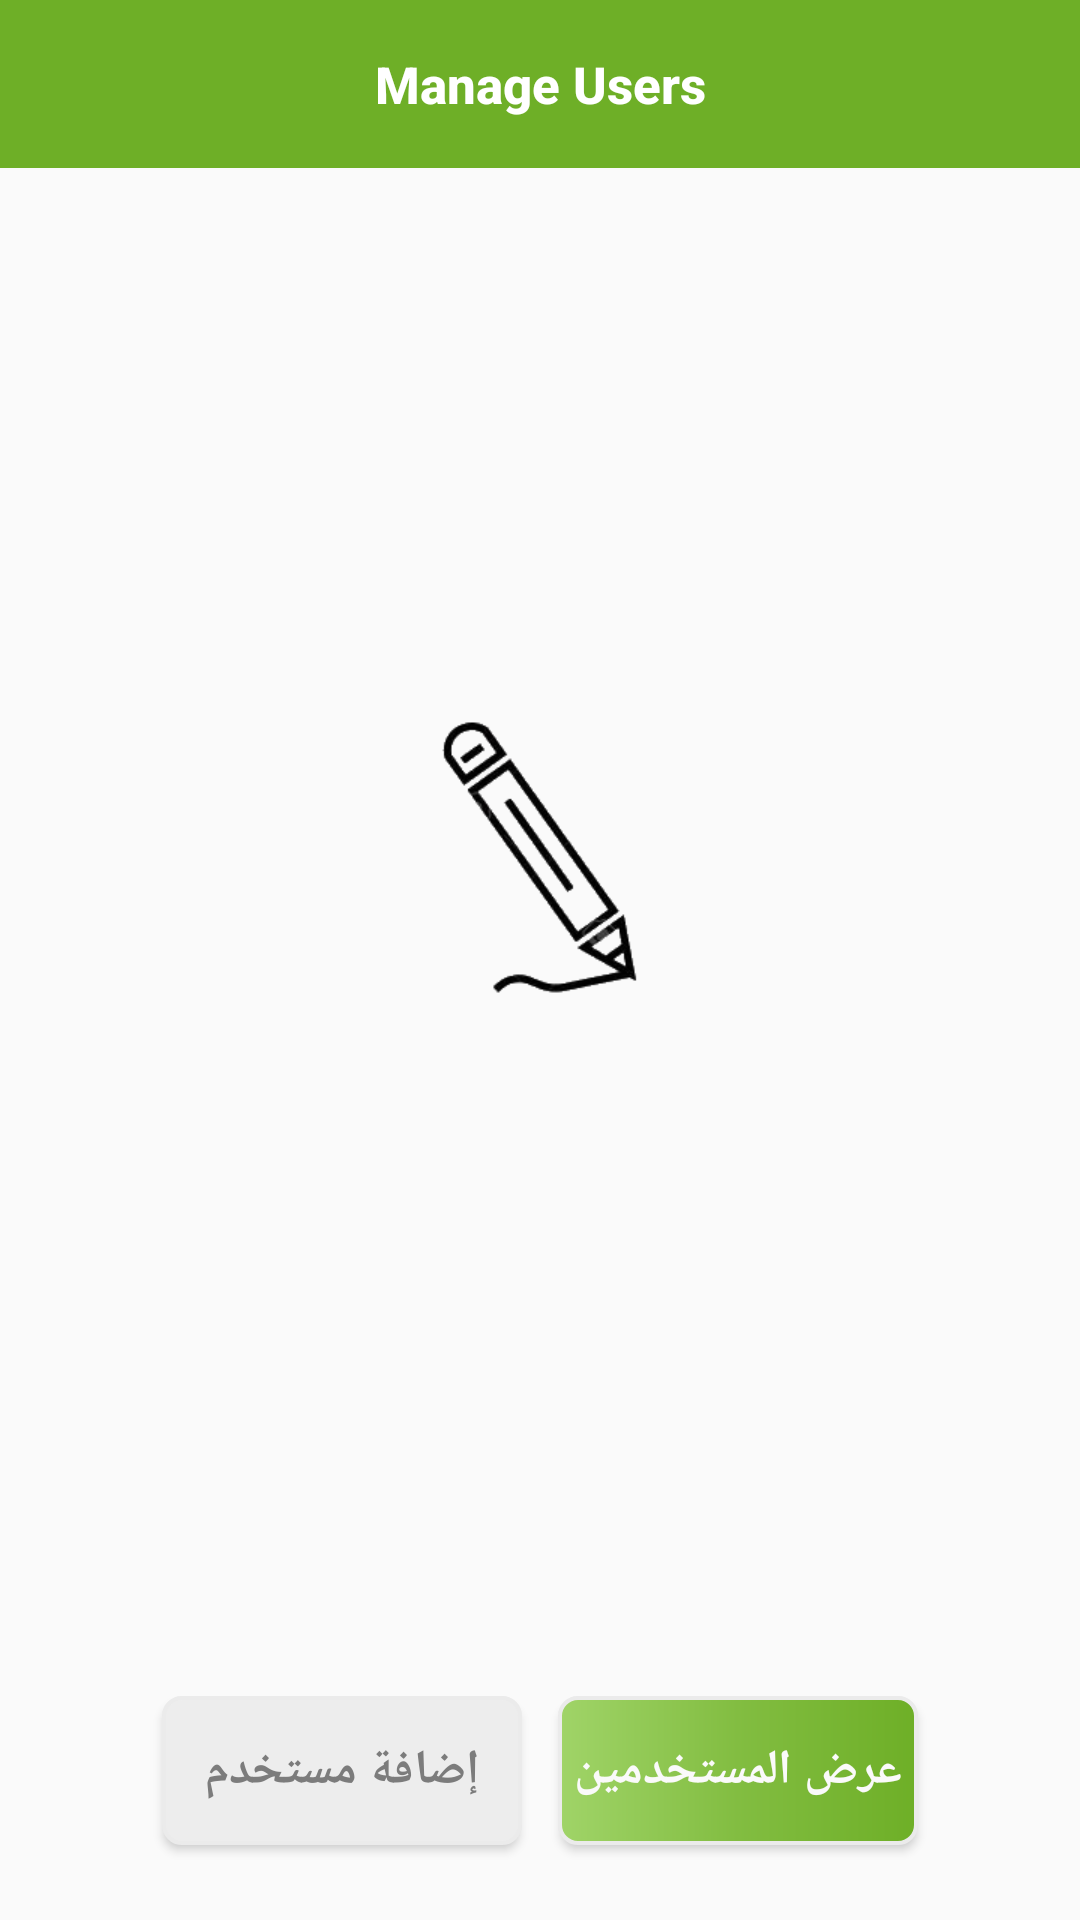

Write the Android layout XML for this screen, with the resource values it uses.
<!-- AndroidManifest.xml: application theme AppTheme -->
<!-- res/layout/activity_main.xml -->
<LinearLayout xmlns:android="http://schemas.android.com/apk/res/android"
    xmlns:tools="http://schemas.android.com/tools"
    android:layout_width="match_parent"
    xmlns:app="http://schemas.android.com/apk/res-auto"
    android:orientation="vertical"
    tools:context=".MainActivity"
    android:layout_height="match_parent">
    <include layout="@layout/tool_bar_layout"
        android:layout_width="match_parent"
        android:layout_height="wrap_content">
    </include>
    <LinearLayout
        android:gravity="center"
        android:layout_marginTop="@dimen/margin_linear_welcome"
        android:orientation="vertical"
        android:layout_width="match_parent"
        android:layout_height="wrap_content">
        

            <ImageView
                android:id="@+id/logoMain"
                android:scaleType="fitCenter"
                android:layout_width="150dp"
                android:layout_height="150dp"
                android:src="@drawable/icon_welcomepage"
                android:contentDescription="this is logo for app" />
      


    </LinearLayout>

    <LinearLayout
        android:layout_marginBottom="20dp"
        android:layout_gravity="bottom"
        android:gravity="bottom|center"
        android:orientation="horizontal"
        android:layout_width="match_parent"
        android:layout_height="match_parent">


            <Button
                style="@style/button_welcome_page"
                android:layout_marginRight="12dp"
                android:id="@+id/createNewUser"
                android:layout_width="wrap_content"
                android:layout_height="wrap_content"
                android:background="@drawable/create_account"
                android:text="@string/add_new_user"
                android:textColor="@color/button_add" />

            <Button
                style="@style/button_welcome_page"
                android:id="@+id/showCurrentUsers"
                android:layout_width="wrap_content"
                android:layout_height="wrap_content"
                android:background="@drawable/shape_button_login"
                android:text="@string/show_users"
                android:textColor="@color/create_staff_button_color" />




        </LinearLayout>





</LinearLayout>
<!-- res/layout/tool_bar_layout.xml (included above) -->
<?xml version="1.0" encoding="utf-8"?>
<LinearLayout xmlns:android="http://schemas.android.com/apk/res/android"
    android:orientation="horizontal" android:layout_width="match_parent"
    android:layout_height="match_parent">

    <android.support.v7.widget.Toolbar
        android:id="@+id/toolbar_me"
        android:layout_width="match_parent"
        android:layout_height="wrap_content"
        android:background="@color/dark_green"
        android:minHeight="?attr/actionBarSize"
        android:theme="?attr/actionBarTheme">

        <TextView
            android:id="@+id/toolbar_title"
            style="@style/TextAppearance.AppCompat.Widget.ActionBar.Title"
            android:textSize="17sp"
            android:textStyle="bold"
            android:layout_width="wrap_content"
            android:layout_height="wrap_content"
            android:gravity="center"
            android:layout_gravity="center"
            android:text="@string/heeder_title_toolbar"
            android:textColor="@android:color/white" />



    </android.support.v7.widget.Toolbar>

</LinearLayout>
<!-- resources referenced by this layout -->
<resources>
  <color name="button_add">#7c7c7c</color>
  <color name="create_staff_button_color">#FAFAFA</color>
  <color name="dark_green">#6eaf27</color>
  <dimen name="button_text_size">16dp</dimen>
  <dimen name="button_welcome_height">64.6dp</dimen>
  <dimen name="button_welcome_width">120dp</dimen>
  <dimen name="margin_linear_welcome">159.2dp</dimen>
  <dimen name="padding_top_button_welcome">5dp</dimen>
  <!-- drawable create_account (drawable) -->
  <?xml version="1.0" encoding="utf-8"?>
  <layer-list xmlns:android="http://schemas.android.com/apk/res/android">
      <item android:top="10dp" android:bottom="5dp" >
          <shape>
              <gradient android:startColor="@color/light_gray" android:endColor="@color/light_gray"/>
              <corners
                  android:bottomRightRadius="6dp"
                  android:bottomLeftRadius="6dp"
                  android:topLeftRadius="6dp"
                  android:topRightRadius="6dp"/>
              <stroke android:color="#ebebeb" android:width="1.3dp" />
          </shape>
      </item>
  </layer-list>
  <!-- drawable icon_welcomepage: png bitmap (drawable, 14788 bytes) -->
  <!-- drawable shape_button_login (drawable) -->
  <?xml version="1.0" encoding="utf-8"?>
  <layer-list xmlns:android="http://schemas.android.com/apk/res/android">
      <item android:top="10dp" android:bottom="5dp" >
          <shape>
              <gradient android:startColor="#a0d468" android:centerColor="#82bd41" android:endColor="@color/dark_green"/>
              <corners
                  android:bottomRightRadius="6dp"
                  android:bottomLeftRadius="6dp"
                  android:topLeftRadius="6dp"
                  android:topRightRadius="6dp"/>
              <stroke android:color="#ebebeb" android:width="1.3dp" />
          </shape>
      </item>
  </layer-list>
  <string name="add_new_user">إضافة مستخدم</string>
  <string name="heeder_title_toolbar">Manage Users</string>
  <string name="show_users">عرض المستخدمين</string>
  <style name="button_welcome_page">
          <item name="android:textStyle">bold</item>
         <item name="android:textSize">@dimen/button_text_size</item>
          <item name="android:paddingTop">@dimen/padding_top_button_welcome</item>
          <item name="android:minWidth">@dimen/button_welcome_width</item>
          <item name="android:minHeight">@dimen/button_welcome_height</item>
      </style>
  <style name="AppTheme" parent="Theme.AppCompat.Light.NoActionBar">
          
          <item name="colorPrimary">@color/colorPrimary</item>
          <item name="colorPrimaryDark">@color/colorPrimaryDark</item>
          <item name="colorAccent">@color/colorAccent</item>
      </style>
  <color name="light_gray">#ededed</color>
  <color name="colorPrimary">#3F51B5</color>
  <color name="colorPrimaryDark">#303F9F</color>
  <color name="colorAccent">#FF4081</color>
</resources>
